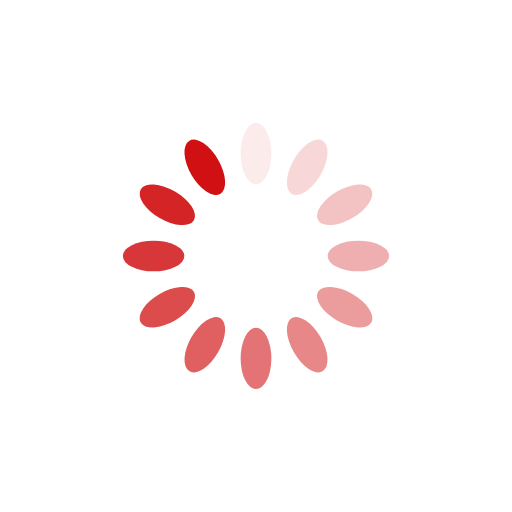
t = 0.00 s
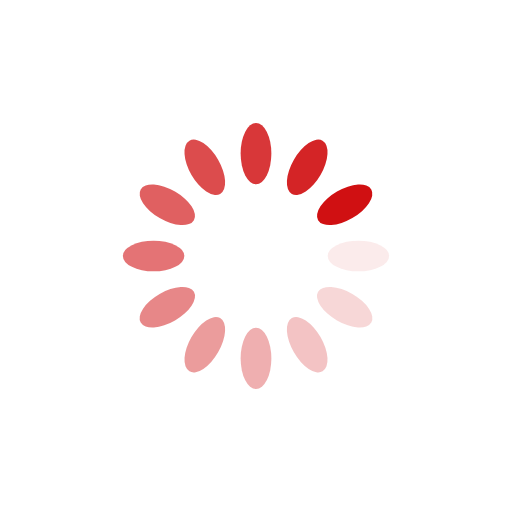
t = 0.25 s
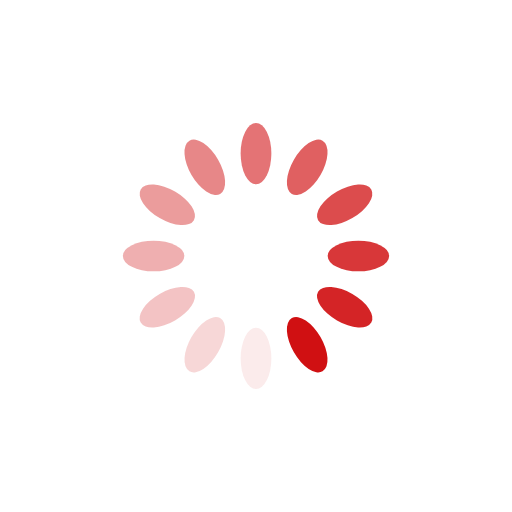
t = 0.50 s
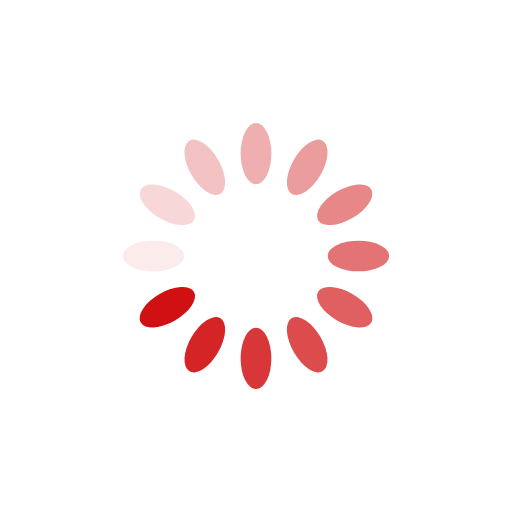
t = 0.75 s

The animated SVG that drew these frames (rendered in a browser with its animation timeline set to each time). Animation: 12 SMIL elements (animate=12); one cycle of 1.00 s, repeats indefinitely.

<?xml version="1.0" encoding="utf-8"?>
<svg xmlns="http://www.w3.org/2000/svg" xmlns:xlink="http://www.w3.org/1999/xlink" style="margin: auto; background: none; display: block; shape-rendering: auto;" width="98px" height="98px" viewBox="0 0 100 100" preserveAspectRatio="xMidYMid">
<g transform="rotate(0 50 50)">
  <rect x="47" y="24" rx="3" ry="6" width="6" height="12" fill="#d01012">
    <animate attributeName="opacity" values="1;0" keyTimes="0;1" dur="1s" begin="-0.9166666666666666s" repeatCount="indefinite"></animate>
  </rect>
</g><g transform="rotate(30 50 50)">
  <rect x="47" y="24" rx="3" ry="6" width="6" height="12" fill="#d01012">
    <animate attributeName="opacity" values="1;0" keyTimes="0;1" dur="1s" begin="-0.8333333333333334s" repeatCount="indefinite"></animate>
  </rect>
</g><g transform="rotate(60 50 50)">
  <rect x="47" y="24" rx="3" ry="6" width="6" height="12" fill="#d01012">
    <animate attributeName="opacity" values="1;0" keyTimes="0;1" dur="1s" begin="-0.75s" repeatCount="indefinite"></animate>
  </rect>
</g><g transform="rotate(90 50 50)">
  <rect x="47" y="24" rx="3" ry="6" width="6" height="12" fill="#d01012">
    <animate attributeName="opacity" values="1;0" keyTimes="0;1" dur="1s" begin="-0.6666666666666666s" repeatCount="indefinite"></animate>
  </rect>
</g><g transform="rotate(120 50 50)">
  <rect x="47" y="24" rx="3" ry="6" width="6" height="12" fill="#d01012">
    <animate attributeName="opacity" values="1;0" keyTimes="0;1" dur="1s" begin="-0.5833333333333334s" repeatCount="indefinite"></animate>
  </rect>
</g><g transform="rotate(150 50 50)">
  <rect x="47" y="24" rx="3" ry="6" width="6" height="12" fill="#d01012">
    <animate attributeName="opacity" values="1;0" keyTimes="0;1" dur="1s" begin="-0.5s" repeatCount="indefinite"></animate>
  </rect>
</g><g transform="rotate(180 50 50)">
  <rect x="47" y="24" rx="3" ry="6" width="6" height="12" fill="#d01012">
    <animate attributeName="opacity" values="1;0" keyTimes="0;1" dur="1s" begin="-0.4166666666666667s" repeatCount="indefinite"></animate>
  </rect>
</g><g transform="rotate(210 50 50)">
  <rect x="47" y="24" rx="3" ry="6" width="6" height="12" fill="#d01012">
    <animate attributeName="opacity" values="1;0" keyTimes="0;1" dur="1s" begin="-0.3333333333333333s" repeatCount="indefinite"></animate>
  </rect>
</g><g transform="rotate(240 50 50)">
  <rect x="47" y="24" rx="3" ry="6" width="6" height="12" fill="#d01012">
    <animate attributeName="opacity" values="1;0" keyTimes="0;1" dur="1s" begin="-0.25s" repeatCount="indefinite"></animate>
  </rect>
</g><g transform="rotate(270 50 50)">
  <rect x="47" y="24" rx="3" ry="6" width="6" height="12" fill="#d01012">
    <animate attributeName="opacity" values="1;0" keyTimes="0;1" dur="1s" begin="-0.16666666666666666s" repeatCount="indefinite"></animate>
  </rect>
</g><g transform="rotate(300 50 50)">
  <rect x="47" y="24" rx="3" ry="6" width="6" height="12" fill="#d01012">
    <animate attributeName="opacity" values="1;0" keyTimes="0;1" dur="1s" begin="-0.08333333333333333s" repeatCount="indefinite"></animate>
  </rect>
</g><g transform="rotate(330 50 50)">
  <rect x="47" y="24" rx="3" ry="6" width="6" height="12" fill="#d01012">
    <animate attributeName="opacity" values="1;0" keyTimes="0;1" dur="1s" begin="0s" repeatCount="indefinite"></animate>
  </rect>
</g>
<!-- [ldio] generated by https://loading.io/ --></svg>